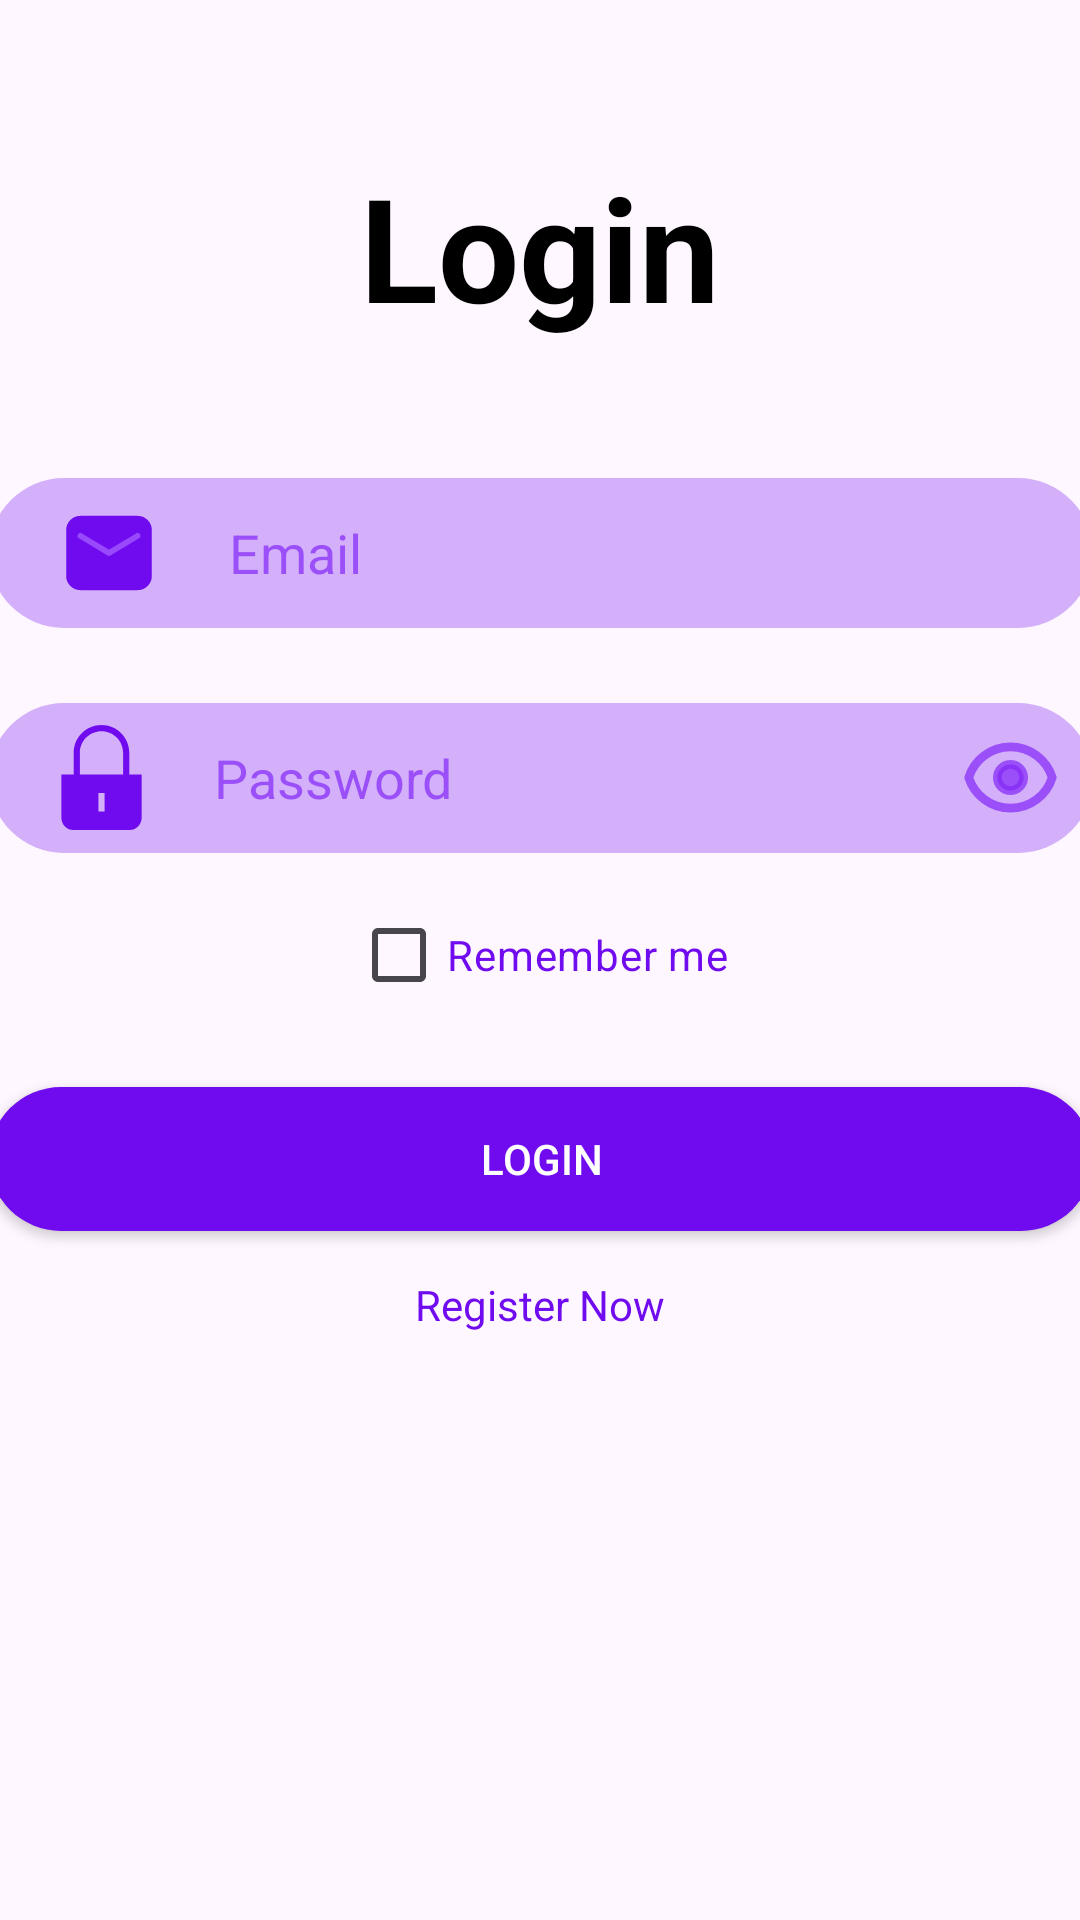

Produce the Android XML layout that renders to this screen, including the resource entries it uses.
<!-- AndroidManifest.xml: application theme Theme.Homework16LoginRegisterApp -->
<!-- res/layout/fragment_login_page.xml -->
<?xml version="1.0" encoding="utf-8"?>
<androidx.constraintlayout.widget.ConstraintLayout xmlns:android="http://schemas.android.com/apk/res/android"
    xmlns:app="http://schemas.android.com/apk/res-auto"
    xmlns:tools="http://schemas.android.com/tools"
    android:layout_width="match_parent"
    android:layout_height="match_parent"
    tools:context=".loginPage.LoginPage">

    <androidx.appcompat.widget.AppCompatImageView
        android:id="@+id/ivUpCornerCircle"
        android:layout_width="wrap_content"
        android:layout_height="wrap_content"
        android:src="@drawable/up_corner_circle"
        app:layout_constraintStart_toStartOf="parent"
        app:layout_constraintTop_toTopOf="parent" />

    <androidx.appcompat.widget.AppCompatTextView
        android:id="@+id/tvWelcome"
        android:layout_width="wrap_content"
        android:layout_height="wrap_content"
        android:layout_marginTop="50dp"
        android:text="@string/login"
        android:textColor="@color/black"
        android:textSize="48sp"
        android:textStyle="bold"
        app:layout_constraintEnd_toEndOf="parent"
        app:layout_constraintStart_toStartOf="parent"
        app:layout_constraintTop_toTopOf="parent" />

    <androidx.appcompat.widget.AppCompatImageView
        android:id="@+id/ivPagePicture"
        android:layout_width="wrap_content"
        android:layout_height="wrap_content"
        android:layout_marginTop="15dp"
        android:src="@drawable/login_page_picture"
        app:layout_constraintEnd_toEndOf="parent"
        app:layout_constraintStart_toStartOf="parent"
        app:layout_constraintTop_toBottomOf="@+id/tvWelcome" />

    <androidx.appcompat.widget.AppCompatEditText
        android:id="@+id/etEmail"
        android:layout_width="368dp"
        android:layout_height="50dp"
        android:layout_marginTop="30dp"
        android:background="@drawable/pink_shape"
        android:drawableStart="@drawable/mail_icon"
        android:drawablePadding="20dp"
        android:inputType="textEmailAddress"
        android:hint="@string/email"
        android:paddingStart="20dp"
        android:paddingEnd="10dp"
        android:textColor="@color/purple"
        android:textColorHint="@color/pink_text"
        app:layout_constraintEnd_toEndOf="parent"
        app:layout_constraintStart_toStartOf="parent"
        app:layout_constraintTop_toBottomOf="@+id/ivPagePicture" />

    <androidx.appcompat.widget.AppCompatEditText
        android:id="@+id/etPassword"
        android:layout_width="368dp"
        android:layout_height="50dp"
        android:layout_marginTop="25dp"
        android:background="@drawable/pink_shape"
        android:drawableStart="@drawable/password_icon"
        android:drawableEnd="@drawable/eye_icon"
        android:drawablePadding="20dp"
        android:hint="@string/password"
        android:paddingStart="20dp"
        android:paddingEnd="10dp"
        android:textColor="@color/purple"
        android:textColorHint="@color/pink_text"
        app:layout_constraintEnd_toEndOf="parent"
        app:layout_constraintStart_toStartOf="parent"
        app:layout_constraintTop_toBottomOf="@+id/etEmail" />

    <CheckBox
        android:id="@+id/checkbox"
        android:layout_width="wrap_content"
        android:layout_height="wrap_content"
        android:layout_marginTop="10dp"
        android:text="@string/remember_me"
        android:textColor="@color/purple"
        app:layout_constraintEnd_toEndOf="parent"
        app:layout_constraintStart_toStartOf="parent"
        app:layout_constraintTop_toBottomOf="@+id/etPassword" />

    <androidx.appcompat.widget.AppCompatButton
        android:id="@+id/btnLogin"
        android:layout_width="368dp"
        android:layout_height="wrap_content"
        android:layout_marginTop="20dp"
        android:background="@drawable/deep_purple_shape"
        android:text="@string/login"
        android:textColor="@color/white"
        app:layout_constraintEnd_toEndOf="parent"
        app:layout_constraintStart_toStartOf="parent"
        app:layout_constraintTop_toBottomOf="@+id/checkbox" />

    <androidx.appcompat.widget.AppCompatTextView
        android:id="@+id/tvRegisterNow"
        android:layout_width="wrap_content"
        android:layout_height="wrap_content"
        android:layout_marginTop="15dp"
        android:text="@string/register_now"
        android:textColor="@color/purple"
        app:layout_constraintEnd_toEndOf="parent"
        app:layout_constraintStart_toStartOf="parent"
        app:layout_constraintTop_toBottomOf="@id/btnLogin" />

    <androidx.appcompat.widget.AppCompatImageView
        android:id="@+id/ivBottomCornerCircle"
        android:layout_width="wrap_content"
        android:layout_height="wrap_content"
        android:src="@drawable/bottom_corner_circle"
        app:layout_constraintBottom_toBottomOf="parent"
        app:layout_constraintStart_toStartOf="parent" />

    <ProgressBar
        android:id="@+id/progressBar"
        android:layout_width="wrap_content"
        android:layout_height="wrap_content"
        android:visibility="gone"
        app:layout_constraintBottom_toBottomOf="parent"
        app:layout_constraintEnd_toEndOf="parent"
        app:layout_constraintStart_toStartOf="parent"
        app:layout_constraintTop_toTopOf="parent" />

</androidx.constraintlayout.widget.ConstraintLayout>
<!-- resources referenced by this layout -->
<resources>
  <color name="black">#FF000000</color>
  <color name="pink_text">#B38327F7</color>
  <color name="purple">#700BEF</color>
  <color name="white">#FFFFFFFF</color>
  <!-- drawable deep_purple_shape (drawable) -->
  <?xml version="1.0" encoding="utf-8"?>
  <shape xmlns:android="http://schemas.android.com/apk/res/android"
      android:shape="rectangle">
      <corners android:radius="30dp"/>
      <solid android:color="@color/purple" />
  </shape>
  <!-- drawable eye_icon (drawable) -->
  <vector xmlns:android="http://schemas.android.com/apk/res/android"
      android:width="35dp"
      android:height="35dp"
      android:viewportWidth="24"
      android:viewportHeight="24">
    <path
        android:pathData="M15.001,12C15.001,13.657 13.658,15 12.001,15C10.344,15 9.001,13.657 9.001,12C9.001,10.343 10.344,9 12.001,9C13.658,9 15.001,10.343 15.001,12Z"
        android:strokeLineJoin="round"
        android:strokeWidth="2"
        android:fillColor="#B38327F7"
        android:strokeColor="#B38327F7"
        android:strokeLineCap="round"/>
    <path
        android:pathData="M12.001,5C7.524,5 3.733,7.943 2.459,12C3.733,16.057 7.524,19 12.001,19C16.479,19 20.269,16.057 21.543,12C20.269,7.943 16.479,5 12.001,5Z"
        android:strokeLineJoin="round"
        android:strokeWidth="2"
        android:fillColor="#00000000"
        android:strokeColor="#B38327F7"
        android:strokeLineCap="round"/>
  </vector>
  <!-- drawable mail_icon (drawable) -->
  <vector xmlns:android="http://schemas.android.com/apk/res/android"
      android:width="40dp"
      android:height="40dp"
      android:viewportWidth="21"
      android:viewportHeight="21">
    <path
        android:strokeWidth="1"
        android:pathData="m3.5,6.5v8c0,1.105 0.895,2 2,2h10c1.105,0 2,-0.895 2,-2v-8c0,-1.105 -0.895,-2 -2,-2h-10c-1.105,0 -2,0.895 -2,2z"
        android:strokeLineJoin="round"
        android:fillColor="#700BEF"
        android:fillType="evenOdd"
        android:strokeColor="#700BEF"
        android:strokeLineCap="round"/>
    <path
        android:strokeWidth="1"
        android:pathData="m5.5,7.5 l5,3 5,-3"
        android:strokeLineJoin="round"
        android:fillColor="#00000000"
        android:fillType="evenOdd"
        android:strokeColor="#9849FB"
        android:strokeLineCap="round"/>
  </vector>
  <!-- drawable password_icon (drawable) -->
  <vector xmlns:android="http://schemas.android.com/apk/res/android"
      android:width="35dp"
      android:height="35dp"
      android:viewportWidth="1920"
      android:viewportHeight="1920">
    <path
        android:pathData="M1016.6,1242.4v338.8h-112.9v-338.8h112.9ZM960.1,112.9c218,0 395.3,177.3 395.3,395.3L1355.4,903.5L564.8,903.5L564.8,508.2c0,-218 177.3,-395.3 395.3,-395.3ZM1468.4,903.5L1468.4,508.2C1468.4,228 1240.3,0 960.1,0S451.9,228 451.9,508.2L451.9,903.5L226,903.5v790.6C226,1818.7 327.3,1920 451.9,1920h1016.5c124.6,0 225.9,-101.3 225.9,-225.9L1694.2,903.5h-225.9Z"
        android:fillColor="#700BEF"
        android:fillType="evenOdd"/>
  </vector>
  <!-- drawable pink_shape (drawable) -->
  <?xml version="1.0" encoding="utf-8"?>
  <shape xmlns:android="http://schemas.android.com/apk/res/android"
      android:shape="rectangle">
      <corners android:radius="30dp"/>
      <solid android:color="@color/pink" />
  </shape>
  <string name="email">Email</string>
  <string name="login">Login</string>
  <string name="password">Password</string>
  <string name="register_now">Register Now</string>
  <string name="remember_me">Remember me</string>
  <style name="Theme.Homework16LoginRegisterApp" parent="Base.Theme.Homework16LoginRegisterApp" />
  <color name="pink">#4D700BEF</color>
  <style name="Base.Theme.Homework16LoginRegisterApp" parent="Theme.Material3.DayNight.NoActionBar">
          
  
      </style>
</resources>
